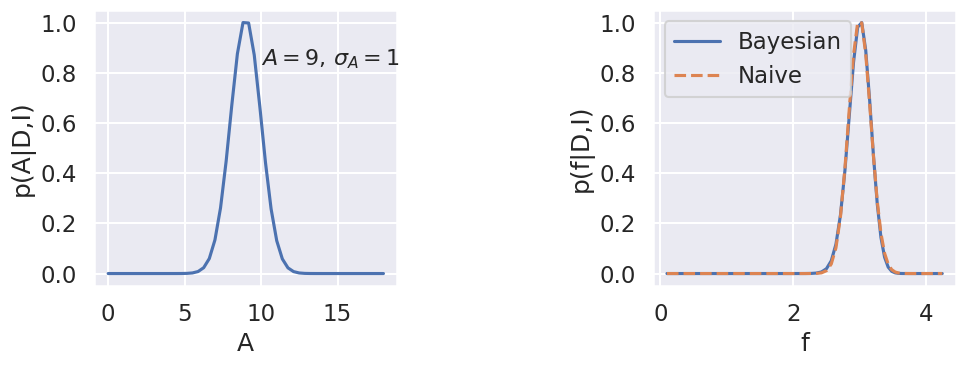
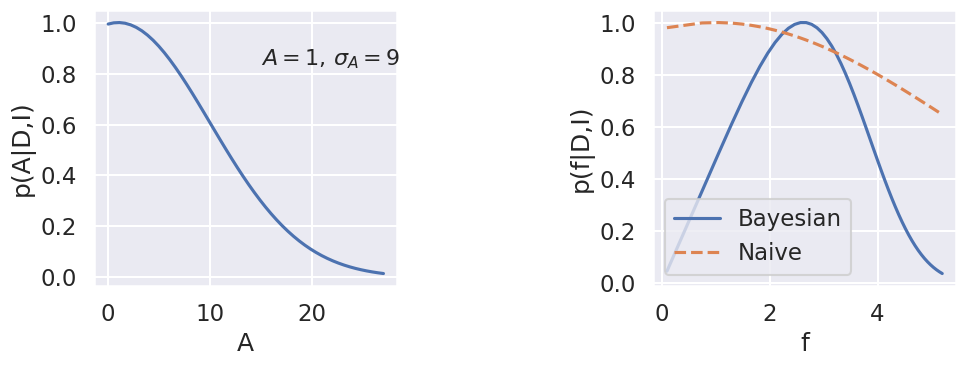
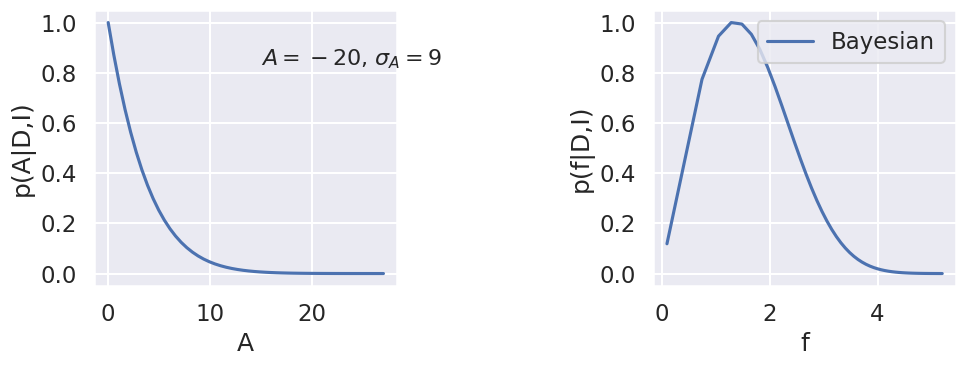

Write the Python code that produced these figures, in order.
#!/usr/bin/env python
# coding: utf-8

# # Learning from Data: Error propagation and nuisance parameters (demonstration)

# ## Import of modules

# In[1]:


import numpy as np
import matplotlib.pyplot as plt
get_ipython().run_line_magic('matplotlib', 'inline')

from scipy import special

# Not really needed, but nicer plots
import seaborn as sns
sns.set()
sns.set_context("talk")


# ## Nuisance parameters (I)

# ### A Bayesian billiard game
# Adapted from the blog post [Frequentism and Bayesianism II: When Results Differ](http://jakevdp.github.io/blog/2014/06/06/frequentism-and-bayesianism-2-when-results-differ/) 
# 
# This example of nuisance parameters dates all the way back to the posthumous [1763 paper](http://www.stat.ucla.edu/history/essay.pdf) written by Thomas Bayes himself. The particular version of this problem used here is borrowed from [Eddy 2004](ftp://selab.janelia.org/pub/publications/Eddy-ATG3/Eddy-ATG3-reprint.pdf).
# 
# The setting is a rather contrived game in which Alice and Bob bet on the outcome of a process they can't directly observe:
# 
# Alice and Bob enter a room. Behind a curtain there is a billiard table, which they cannot see, but their friend Carol can. Carol rolls a ball down the table, and marks where it lands. Once this mark is in place, Carol begins rolling new balls down the table. If the ball lands to the left of the mark, Alice gets a point; if it lands to the right of the mark, Bob gets a point.  We can assume for the sake of example that Carol's rolls are unbiased: that is, the balls have an equal chance of ending up anywhere on the table.  The first person to reach **six points** wins the game.
# 
# Here the location of the mark (determined by the first roll) can be considered a nuisance parameter: it is unknown, and not of immediate interest, but it clearly must be accounted for when predicting the outcome of subsequent rolls. If the first roll settles far to the right, then subsequent rolls will favor Alice. If it settles far to the left, Bob will be favored instead.

# Given this setup, here is the question we ask of ourselves:
# 
# > In a particular game, after eight rolls, Alice has five points and Bob has three points. What is the probability that Bob will go on to win the game?
# 
# Intuitively, you probably realize that because Alice received five of the eight points, the marker placement likely favors her. And given this, it's more likely that the next roll will go her way as well. And she has three opportunities to get a favorable roll before Bob can win; she seems to have clinched it.  But, **quantitatively**, what is the probability that Bob will squeak-out a win?

# #### A Naive Frequentist Approach
# Someone following a classical frequentist approach might reason as follows:
# 
# To determine the result, we need an intermediate estimate of where the marker sits. We'll quantify this marker placement as a probability $\alpha$ that any given roll lands in Alice's favor.  Because five balls out of eight fell on Alice's side of the marker, we can quickly show that the maximum likelihood estimate of $\alpha$ is given by:
# 
# $$
# \hat{\alpha} = 5/8
# $$
# 
# (This result follows in a straightforward manner from the [binomial likelihood](http://en.wikipedia.org/wiki/Binomial_distribution)). Assuming this maximum likelihood estimate, we can compute the probability that Bob will win, which is given by:

# $$
# p(B) = (1 - \hat{\alpha})^3
# $$

# That is, he needs to win three rolls in a row. Thus, we find that the following estimate of the probability:

# In[2]:


alpha_hat = 5. / 8.
freq_prob = (1 - alpha_hat) ** 3
print(f"Naive frequentist probability of Bob winning: {freq_prob:.2f}")
print(f"or\nOdds against Bob winning: {(1. - freq_prob) / freq_prob:.0f} to 1")


# So we've estimated using frequentist ideas that Alice will win about 17 times for each time Bob wins. Let's try a Bayesian approach next.

# #### Bayesian approach

# We can also approach this problem from a Bayesian standpoint. This is slightly more involved, and requires us to first define some notation.
# 
# We'll consider the following random variables:
# 
# - $B$ = Bob Wins;
# - $D$ = observed data, i.e. $D = (n_A, n_B) = (5, 3)$;
# - $I$ = other information that we have, e.g. concerning the rules of the game;
# - $\alpha$ = unknown probability that a ball lands on Alice's side during the current game.
# 
# We want to compute $p(B~|~D,I)$; that is, the probability that Bob wins given our observation that Alice currently has five points to Bob's three.
# 
# In the following, we will not explicitly include $I$ in the expressions for conditional probabilities. However, it should be assumed to be part of the known propositions, e.g. 
# $$p(B~|~D)\equiv p(B~|~D,I),$$
# $$p(\alpha) \equiv p(\alpha~|~I),$$ etc. 

# The general Bayesian method of treating nuisance parameters is *marginalization*, or integrating the joint probability over the entire range of the nuisance parameter. In this case, that means that we will first calculate the joint distribution
# 
# $$
# p(B,\alpha~|~D)
# $$
# 
# and then marginalize over $\alpha$ using the following identity:
# 
# $$
# p(B~|~D) \equiv \int_{-\infty}^\infty p(B,\alpha~|~D) {\mathrm d}\alpha
# $$
# 
# This identity follows from the definition of conditional probability, and the law of total probability: that is, it is a fundamental consequence of probability axioms and will always be true. Even a frequentist would recognize this; they would simply disagree with our interpretation of $p(\alpha|I)$ (appearing below) as being a measure of uncertainty of our own knowledge.

# ##### Building our Bayesian Expression

# To compute this result, we will manipulate the above expression for $p(B~|~D)$ until we can express it in terms of other quantities that we can compute.

# We'll start by applying the following definition of [conditional probability](http://en.wikipedia.org/wiki/Conditional_probability#Definition) to expand the term $p(B,\alpha~|~D)$:
# 
# $$
# p(B~|~D) = \int P(B~|~\alpha, D) P(\alpha~|~D) \mathrm{d}\alpha
# $$

# Next we use [Bayes' rule](http://en.wikipedia.org/wiki/Bayes%27_theorem) to rewrite $p(\alpha~|~D)$:
# 
# $$
# p(B~|~D) = \int p(B~|~\alpha, D) \frac{p(D~|~\alpha)p(\alpha)}{p(D)} \mathrm{d}\alpha
# $$

# Finally, using the same probability identity we started with, we can expand $p(D)$ in the denominator to find:
# 
# $$
# p(B~|~D) = \frac{\int p(B~|~\alpha,D) p(D~|~\alpha) p(\alpha) \mathrm{d}\alpha}{\int p(D~|~\alpha)p(\alpha) \mathrm{d}\alpha}
# $$

# Now the desired probability is expressed in terms of three quantities that we can compute. Let's look at each of these in turn:
# 
# - $p(B~|~\alpha,D)$: This term is exactly the frequentist likelihood we used above. In words: given a marker placement $\alpha$ and the fact that Alice has won 5 times and Bob 3 times, what is the probability that Bob will go on to six wins?  Bob needs three wins in a row, i.e. $p(B~|~\alpha,D) = (1 - \alpha) ^ 3$.
# - $p(D~|~\alpha)$: this is another easy-to-compute term. In words: given a probability $\alpha$, what is the likelihood of exactly 5 positive outcomes out of eight trials? The answer comes from the well-known [Binomial distribution](http://en.wikipedia.org/wiki/Binomial_distribution): in this case $p(D~|~\alpha) \propto \alpha^5 (1-\alpha)^3$
# - $p(\alpha)$: this is our prior on the probability $\alpha$. By the problem definition, we can assume that $\alpha$ is evenly drawn between 0 and 1.  That is, $p(\alpha)$ is a uniform probability distribution in the range from 0 to 1.

# Putting this all together, canceling some terms, and simplifying a bit, we find
# $$
# p(B~|~D) = \frac{\int_0^1 (1 - \alpha)^6 \alpha^5 \mathrm{d}\alpha}{\int_0^1 (1 - \alpha)^3 \alpha^5 \mathrm{d}\alpha}
# $$
# where both integrals are evaluated from 0 to 1.

# These integrals are special cases of the [Beta Function](http://en.wikipedia.org/wiki/Beta_function):
# $$
# \beta(n, m) = \int_0^1 (1 - t)^{n - 1} t^{m - 1} dt
# $$
# The Beta function can be further expressed in terms of gamma functions (i.e. factorials), but for simplicity we'll compute them directly using Scipy's beta function implementation:

# In[3]:


from scipy.special import beta
bayes_prob = beta(6 + 1, 5 + 1) / beta(3 + 1, 5 + 1)

print(f"p(B|D) = {bayes_prob:.2f}")
print(f"or\nBayesian odds against Bob winning: {(1. - bayes_prob) / bayes_prob:.0f} to 1")


# So we see that the Bayesian result gives us 10 to 1 odds, which is quite different than the 17 to 1 odds found using the frequentist approach. So which one is correct?

# #### Brute-force (Monte Carlo) approach

# For this type of well-defined and simple setup, it is actually relatively easy to use a Monte Carlo simulation to determine the correct answer. This is essentially a brute-force tabulation of possible outcomes: we generate a large number of random games, and simply count the fraction of relevant games that Bob goes on to win. The current problem is especially simple because so many of the random variables involved are uniformly distributed.  We can use the ``numpy`` package to do this as follows:

# In[4]:


np.random.seed(42)

# play 100000 games with randomly-drawn p, between 0 and 1
p = np.random.random(100000)

# each game needs at most 11 rolls for one player to reach 6 wins
rolls = np.random.random((11, len(p)))

# count the cumulative wins for Alice and Bob at each roll
Alice_count = np.cumsum(rolls < p, 0)
Bob_count = np.cumsum(rolls >= p, 0)

# sanity check: total number of wins should equal number of rolls
total_wins = Alice_count + Bob_count
assert np.all(total_wins.T == np.arange(1, 12))
print("(Sanity check passed)")


# In[5]:


# determine number of games which meet our criterion of (A wins, B wins)=(5, 3)
# this means Bob's win count at eight rolls must equal 3
good_games = Bob_count[7] == 3
print(f"Number of suitable games: {good_games.sum()} (out of {len(p)} simulated ones)")

# truncate our results to consider only these games
Alice_count = Alice_count[:, good_games]
Bob_count = Bob_count[:, good_games]

# determine which of these games Bob won.
# to win, he must reach six wins after 11 rolls.
bob_won = np.sum(Bob_count[10] == 6)
print("Number of these games Bob won: {0}".format(bob_won.sum()))

# compute the probability
mc_prob = bob_won.sum() * 1. / good_games.sum()
print(f"Monte Carlo Probability of Bob winning: {mc_prob:.2f}")
print(f"MC Odds against Bob winning: {(1. - mc_prob) / mc_prob:.0f} to 1")


# The Monte Carlo approach gives 10-to-1 odds on Bob, which agrees with the Bayesian result. Apparently, our naive frequentist approach above was flawed.

# #### Discussion

# This example shows different approaches to dealing with the presence of a nuisance parameter $\alpha$. The Monte Carlo simulation gives us a close brute-force estimate of the true probability (assuming the validity of our assumptions), which the Bayesian approach matches. The naive frequentist approach, by utilizing a single maximum likelihood estimate of the nuisance parameter $\alpha$, arrives at the wrong result.
# 
# We should emphasize that **this does not imply frequentism itself is incorrect**. The incorrect result above is more a matter of the approach being "naive" than it being "frequentist". There certainly exist frequentist methods for handling this sort of nuisance parameter – for example, it is theoretically possible to apply a transformation and conditioning of the data to isolate the dependence on $\alpha$ – but it's hard to find any approach to this particular problem that does not somehow take advantage of Bayesian-like marginalization over $\alpha$.

# Another potential point of contention is that the question itself is posed in a way that is perhaps unfair to the classical, frequentist approach. A frequentist might instead hope to give the answer in terms of null tests or confidence intervals: that is, they might devise a procedure to construct limits which would provably bound the correct answer in $100\times(1 - p)$ percent of similar trials, for some value of $p$ – say, 0.05. This might be classically accurate, but it doesn't quite answer the question at hand. 
# 
# In contrast, Bayesianism provides a better approach for this sort of problem: by simple algebraic manipulation of a few well-known axioms of probability within a Bayesian framework, we can straightforwardly arrive at the correct answer without need for other special expertise.

# ## Error propagation: prior information

# ### Example 3.6.2 in Sivia
# * Consider a Bragg peak amplitude that is proportional to the square of a complex structure function: $A = f^2$.
# * The amplitude is measured with an uncertainty $A = A_0 \pm \sigma_A$ from a least-squares fit to experimental data.
# * What is $f = f_0 \pm \sigma_f$?

# In[6]:


def A_posterior(A,A0,sigA):
    pA = np.exp(-(A-A0)**2/(2*sigA**2))
    return pA/np.max(pA)

# Wrong analysis
def f_likelihood(f,A0,sigA):
    sigf = sigA / (2*np.sqrt(A0))
    pf = np.exp(-(f-np.sqrt(A0))**2/(2*sigf**2))
    return pf/np.max(pf)

# Correct error propagation
def f_posterior(f,A0,sigA):
    pf = f*np.exp(-(f**2-A0)**2/(2*sigA**2))
    return pf/np.max(pf)


# In[7]:


for (A0,sigA) in [(9,1),(1,9),(-20,9)]:
    maxA = max(2*A0,3*sigA)
    A_arr = np.linspace(0.01,maxA)
    f_arr = np.sqrt(A_arr)
    fig,ax=plt.subplots(1,2,figsize=(10,4))
    ax[0].plot(A_arr,A_posterior(A_arr,A0,sigA))
    ax[1].plot(f_arr,f_posterior(f_arr,A0,sigA),label='Bayesian')
    if A0>0:
        ax[1].plot(f_arr,f_likelihood(f_arr,A0,sigA),'--',label='Naive')
    ax[0].set(xlabel='A',ylabel='p(A|D,I)')
    plt.text(0.55,0.8,f'$A={A0}$, $\sigma_A={sigA}$', transform=ax[0].transAxes,fontsize=16)
    ax[1].set(xlabel='f',ylabel='p(f|D,I)')
    ax[1].legend(loc='best')
    plt.tight_layout()
    #fig.savefig(f'error_square_root_{A0}_{sigA}.png')


# In[ ]:




